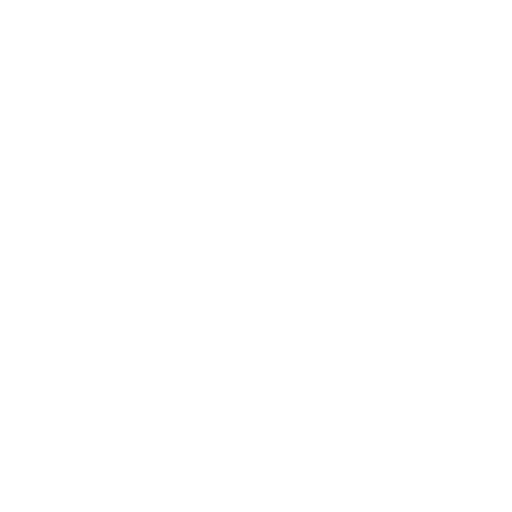
t = 0.00 s
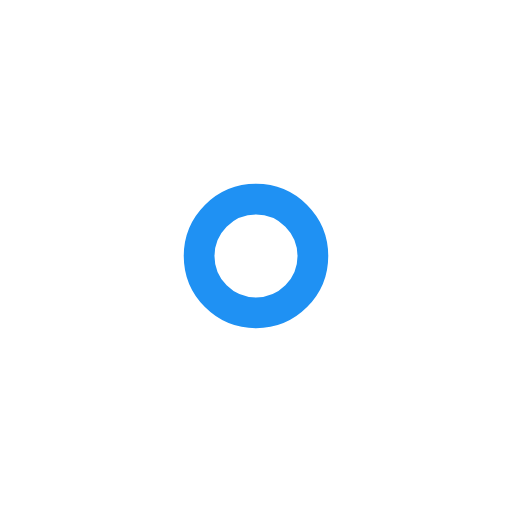
t = 0.05 s
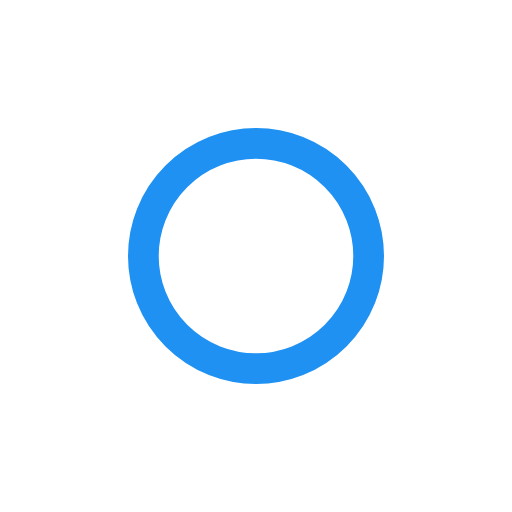
t = 0.10 s
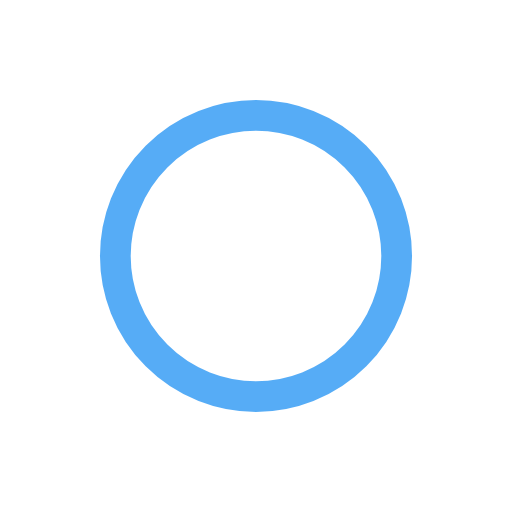
t = 0.15 s
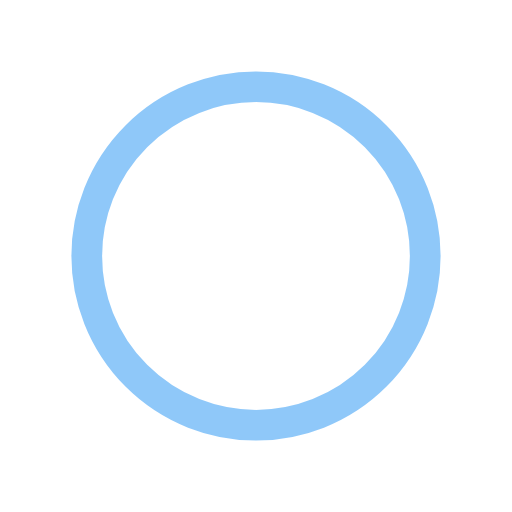
t = 0.20 s
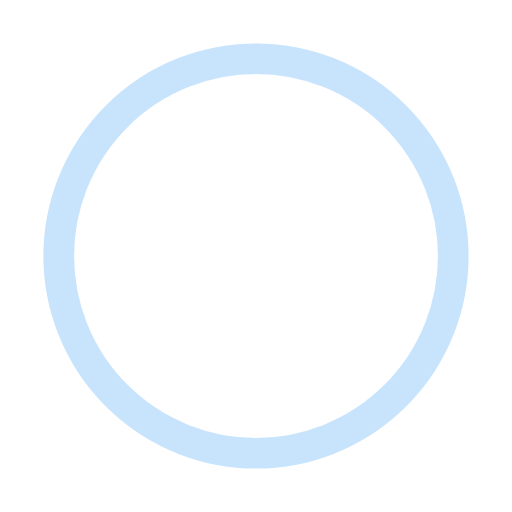
t = 0.25 s

The animated SVG that drew these frames (rendered in a browser with its animation timeline set to each time). Animation: 4 SMIL elements (animate=4); one cycle of 0.30 s, repeats indefinitely.

<?xml version="1.0" encoding="utf-8"?><svg width='120px' height='120px' xmlns="http://www.w3.org/2000/svg" viewBox="0 0 100 100" preserveAspectRatio="xMidYMid" class="uil-ripple"><rect x="0" y="0" width="100" height="100" fill="none" class="bk"></rect><g> <animate attributeName="opacity" dur="0.3s" repeatCount="indefinite" begin="-0.15s" keyTimes="0;0.33;1" values="1;1;0"></animate><circle cx="50" cy="50" r="40" stroke="#ffffff" fill="none" stroke-width="6" stroke-linecap="round"><animate attributeName="r" dur="0.3s" repeatCount="indefinite" begin="-0.15s" keyTimes="0;0.33;1" values="0;22;44"></animate></circle></g><g><animate attributeName="opacity" dur="0.3s" repeatCount="indefinite" begin="0s" keyTimes="0;0.33;1" values="1;1;0"></animate><circle cx="50" cy="50" r="40" stroke="#1f91f3" fill="none" stroke-width="6" stroke-linecap="round"><animate attributeName="r" dur="0.3s" repeatCount="indefinite" begin="0s" keyTimes="0;0.33;1" values="0;22;44"></animate></circle></g></svg>